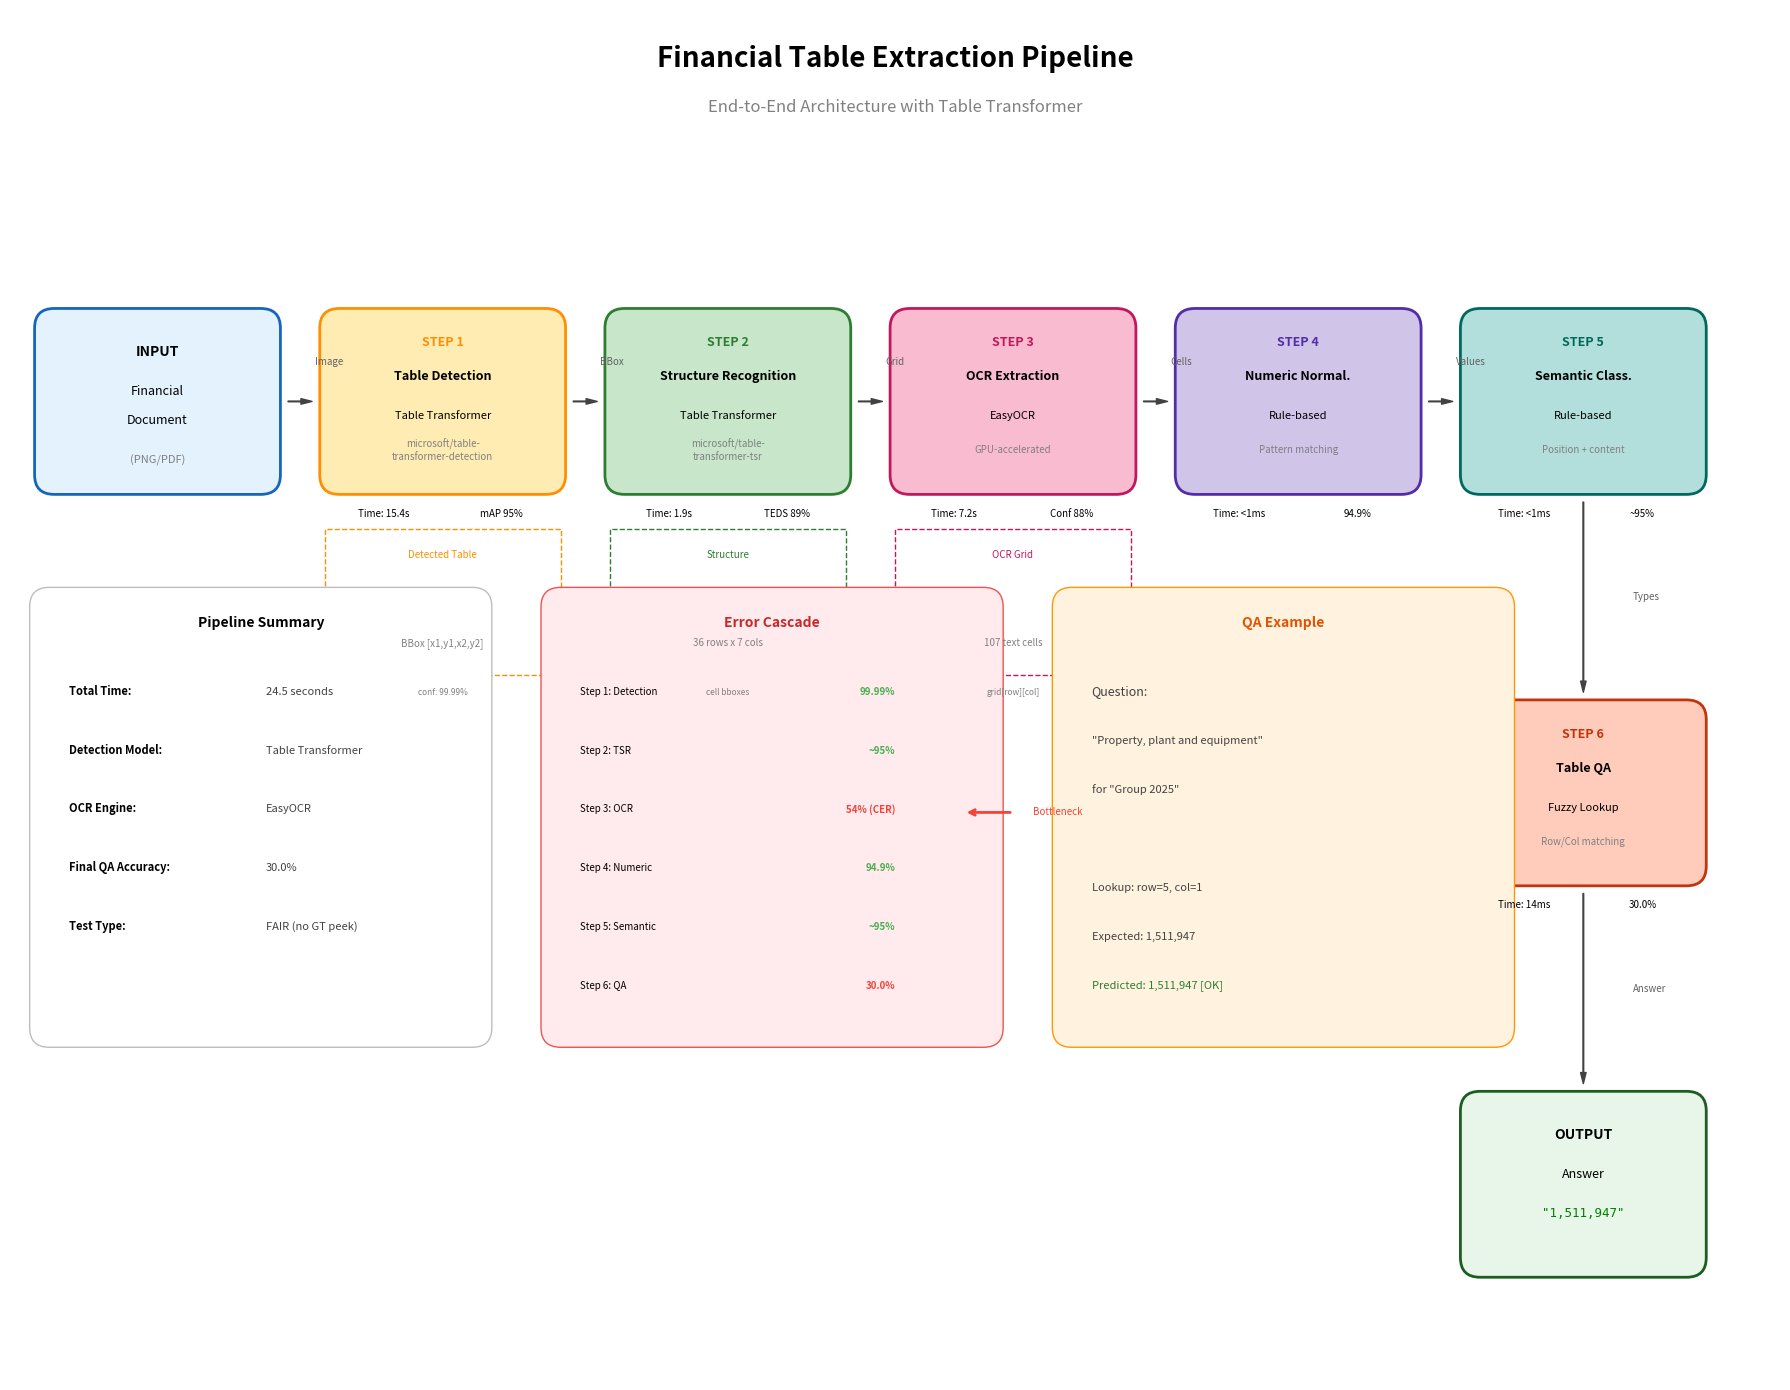

Write the Python code that produced this figure. (Note: this script raises an exception after producing the figure.)
"""
Generate detailed pipeline diagram for thesis
Creates a professional-looking pipeline architecture visualization
"""

import matplotlib.pyplot as plt
import matplotlib.patches as patches
from matplotlib.patches import FancyBboxPatch, FancyArrowPatch
import numpy as np

def create_pipeline_diagram():
    """Create a detailed pipeline diagram for thesis"""
    
    fig, ax = plt.subplots(1, 1, figsize=(18, 14))
    ax.set_xlim(0, 18)
    ax.set_ylim(0, 14)
    ax.axis('off')
    
    # Title
    ax.text(9, 13.5, 'Financial Table Extraction Pipeline', 
            fontsize=20, fontweight='bold', ha='center', va='center')
    ax.text(9, 13.0, 'End-to-End Architecture with Table Transformer', 
            fontsize=12, ha='center', va='center', style='italic', color='gray')
    
    # Colors
    colors = {
        'input': '#E3F2FD',
        'detection': '#FFECB3',
        'tsr': '#C8E6C9',
        'ocr': '#F8BBD0',
        'numeric': '#D1C4E9',
        'semantic': '#B2DFDB',
        'qa': '#FFCCBC',
        'output': '#E8F5E9'
    }
    
    edge_colors = {
        'input': '#1565C0',
        'detection': '#FF8F00',
        'tsr': '#2E7D32',
        'ocr': '#C2185B',
        'numeric': '#512DA8',
        'semantic': '#00695C',
        'qa': '#BF360C',
        'output': '#1B5E20'
    }
    
    # Box width and height
    box_width = 2.4
    box_height = 1.8
    
    # Positions (x, y) for each step
    positions = {
        'input': (0.3, 10),
        'step1': (3.2, 10),
        'step2': (6.1, 10),
        'step3': (9.0, 10),
        'step4': (11.9, 10),
        'step5': (14.8, 10),
        'step6': (14.8, 6),
        'output': (14.8, 2)
    }
    
    # Draw INPUT box
    input_box = FancyBboxPatch((positions['input'][0], positions['input'][1] - box_height/2),
                               box_width, box_height,
                               boxstyle="round,pad=0.05,rounding_size=0.2",
                               facecolor=colors['input'],
                               edgecolor=edge_colors['input'],
                               linewidth=2)
    ax.add_patch(input_box)
    ax.text(positions['input'][0] + box_width/2, positions['input'][1] + 0.5,
            'INPUT', fontsize=10, fontweight='bold', ha='center', va='center')
    ax.text(positions['input'][0] + box_width/2, positions['input'][1] + 0.1,
            'Financial', fontsize=9, ha='center', va='center')
    ax.text(positions['input'][0] + box_width/2, positions['input'][1] - 0.2,
            'Document', fontsize=9, ha='center', va='center')
    ax.text(positions['input'][0] + box_width/2, positions['input'][1] - 0.6,
            '(PNG/PDF)', fontsize=8, ha='center', va='center', color='gray')
    
    # Step definitions
    steps = [
        ('step1', 'STEP 1', 'Table Detection', 'Table Transformer', 'microsoft/table-\ntransformer-detection',
         '15.4s', 'mAP 95%', colors['detection'], edge_colors['detection']),
        ('step2', 'STEP 2', 'Structure Recognition', 'Table Transformer', 'microsoft/table-\ntransformer-tsr',
         '1.9s', 'TEDS 89%', colors['tsr'], edge_colors['tsr']),
        ('step3', 'STEP 3', 'OCR Extraction', 'EasyOCR', 'GPU-accelerated',
         '7.2s', 'Conf 88%', colors['ocr'], edge_colors['ocr']),
        ('step4', 'STEP 4', 'Numeric Normal.', 'Rule-based', 'Pattern matching',
         '<1ms', '94.9%', colors['numeric'], edge_colors['numeric']),
        ('step5', 'STEP 5', 'Semantic Class.', 'Rule-based', 'Position + content',
         '<1ms', '~95%', colors['semantic'], edge_colors['semantic']),
    ]
    
    # Draw main pipeline steps (horizontal)
    for step_key, step_num, step_name, model, model_detail, time, metric, fcolor, ecolor in steps:
        x, y = positions[step_key]
        
        # Main box
        box = FancyBboxPatch((x, y - box_height/2),
                            box_width, box_height,
                            boxstyle="round,pad=0.05,rounding_size=0.2",
                            facecolor=fcolor,
                            edgecolor=ecolor,
                            linewidth=2)
        ax.add_patch(box)
        
        # Step number and name
        ax.text(x + box_width/2, y + 0.6, step_num, fontsize=9, fontweight='bold', 
                ha='center', va='center', color=ecolor)
        ax.text(x + box_width/2, y + 0.25, step_name, fontsize=9, fontweight='bold', 
                ha='center', va='center')
        
        # Model info
        ax.text(x + box_width/2, y - 0.15, model, fontsize=8, ha='center', va='center')
        ax.text(x + box_width/2, y - 0.5, model_detail, fontsize=7, ha='center', va='center', color='gray')
        
        # Time and metric boxes at bottom
        ax.text(x + 0.6, y - box_height/2 - 0.25, f'Time: {time}', fontsize=7, ha='center', va='center')
        ax.text(x + box_width - 0.6, y - box_height/2 - 0.25, f'{metric}', fontsize=7, ha='center', va='center')
    
    # Draw Step 6 (QA) - below Step 5
    x6, y6 = positions['step6']
    box6 = FancyBboxPatch((x6, y6 - box_height/2),
                          box_width, box_height,
                          boxstyle="round,pad=0.05,rounding_size=0.2",
                          facecolor=colors['qa'],
                          edgecolor=edge_colors['qa'],
                          linewidth=2)
    ax.add_patch(box6)
    ax.text(x6 + box_width/2, y6 + 0.6, 'STEP 6', fontsize=9, fontweight='bold', 
            ha='center', va='center', color=edge_colors['qa'])
    ax.text(x6 + box_width/2, y6 + 0.25, 'Table QA', fontsize=9, fontweight='bold', ha='center', va='center')
    ax.text(x6 + box_width/2, y6 - 0.15, 'Fuzzy Lookup', fontsize=8, ha='center', va='center')
    ax.text(x6 + box_width/2, y6 - 0.5, 'Row/Col matching', fontsize=7, ha='center', va='center', color='gray')
    ax.text(x6 + 0.6, y6 - box_height/2 - 0.25, f'Time: 14ms', fontsize=7, ha='center', va='center')
    ax.text(x6 + box_width - 0.6, y6 - box_height/2 - 0.25, f'30.0%', fontsize=7, ha='center', va='center')
    
    # Draw OUTPUT box
    x_out, y_out = positions['output']
    output_box = FancyBboxPatch((x_out, y_out - box_height/2),
                                box_width, box_height,
                                boxstyle="round,pad=0.05,rounding_size=0.2",
                                facecolor=colors['output'],
                                edgecolor=edge_colors['output'],
                                linewidth=2)
    ax.add_patch(output_box)
    ax.text(x_out + box_width/2, y_out + 0.5, 'OUTPUT', fontsize=10, fontweight='bold', ha='center', va='center')
    ax.text(x_out + box_width/2, y_out + 0.1, 'Answer', fontsize=9, ha='center', va='center')
    ax.text(x_out + box_width/2, y_out - 0.3, '"1,511,947"', fontsize=9, ha='center', va='center', 
            fontfamily='monospace', color='green')
    
    # Draw arrows
    arrow_style = "Simple,tail_width=0.5,head_width=4,head_length=8"
    kw = dict(arrowstyle=arrow_style, color='#424242')
    
    # Horizontal arrows (input → step1 → step2 → step3 → step4 → step5)
    arrow_y = 10
    arrows_horiz = [
        (positions['input'][0] + box_width, positions['step1'][0]),
        (positions['step1'][0] + box_width, positions['step2'][0]),
        (positions['step2'][0] + box_width, positions['step3'][0]),
        (positions['step3'][0] + box_width, positions['step4'][0]),
        (positions['step4'][0] + box_width, positions['step5'][0]),
    ]
    
    for x1, x2 in arrows_horiz:
        arrow = FancyArrowPatch((x1 + 0.1, arrow_y), (x2 - 0.1, arrow_y), **kw)
        ax.add_patch(arrow)
    
    # Vertical arrow (step5 → step6)
    arrow = FancyArrowPatch((positions['step5'][0] + box_width/2, positions['step5'][1] - box_height/2 - 0.1),
                           (positions['step6'][0] + box_width/2, positions['step6'][1] + box_height/2 + 0.1), **kw)
    ax.add_patch(arrow)
    
    # Vertical arrow (step6 → output)
    arrow = FancyArrowPatch((positions['step6'][0] + box_width/2, positions['step6'][1] - box_height/2 - 0.1),
                           (positions['output'][0] + box_width/2, positions['output'][1] + box_height/2 + 0.1), **kw)
    ax.add_patch(arrow)
    
    # Add data flow labels on arrows
    labels = [
        (positions['input'][0] + box_width + 0.4, arrow_y + 0.4, 'Image'),
        (positions['step1'][0] + box_width + 0.4, arrow_y + 0.4, 'BBox'),
        (positions['step2'][0] + box_width + 0.4, arrow_y + 0.4, 'Grid'),
        (positions['step3'][0] + box_width + 0.4, arrow_y + 0.4, 'Cells'),
        (positions['step4'][0] + box_width + 0.4, arrow_y + 0.4, 'Values'),
        (positions['step5'][0] + box_width/2 + 0.5, 8, 'Types'),
        (positions['step6'][0] + box_width/2 + 0.5, 4, 'Answer'),
    ]
    
    for x, y, label in labels:
        ax.text(x, y, label, fontsize=7, ha='left', va='center', color='#616161', style='italic')
    
    # Add intermediate outputs visualization
    # Detection output
    det_box = patches.Rectangle((3.2, 7.2), 2.4, 1.5, fill=False, 
                                 edgecolor='#FF8F00', linestyle='--', linewidth=1)
    ax.add_patch(det_box)
    ax.text(4.4, 8.4, 'Detected Table', fontsize=7, ha='center', color='#FF8F00')
    ax.text(4.4, 7.5, 'BBox [x1,y1,x2,y2]', fontsize=7, ha='center', color='gray')
    ax.text(4.4, 7.0, 'conf: 99.99%', fontsize=6, ha='center', color='gray')
    
    # TSR output
    tsr_box = patches.Rectangle((6.1, 7.2), 2.4, 1.5, fill=False,
                                edgecolor='#2E7D32', linestyle='--', linewidth=1)
    ax.add_patch(tsr_box)
    ax.text(7.3, 8.4, 'Structure', fontsize=7, ha='center', color='#2E7D32')
    ax.text(7.3, 7.5, '36 rows x 7 cols', fontsize=7, ha='center', color='gray')
    ax.text(7.3, 7.0, 'cell bboxes', fontsize=6, ha='center', color='gray')
    
    # OCR output
    ocr_box = patches.Rectangle((9.0, 7.2), 2.4, 1.5, fill=False,
                                edgecolor='#C2185B', linestyle='--', linewidth=1)
    ax.add_patch(ocr_box)
    ax.text(10.2, 8.4, 'OCR Grid', fontsize=7, ha='center', color='#C2185B')
    ax.text(10.2, 7.5, '107 text cells', fontsize=7, ha='center', color='gray')
    ax.text(10.2, 7.0, 'grid[row][col]', fontsize=6, ha='center', color='gray')
    
    # Add legend box
    legend_x, legend_y = 0.3, 3.5
    legend_box = FancyBboxPatch((legend_x, legend_y),
                                4.5, 4.5,
                                boxstyle="round,pad=0.1,rounding_size=0.2",
                                facecolor='white',
                                edgecolor='#BDBDBD',
                                linewidth=1)
    ax.add_patch(legend_box)
    ax.text(legend_x + 2.25, legend_y + 4.2, 'Pipeline Summary', fontsize=10, fontweight='bold', ha='center')
    
    summary_text = [
        ('Total Time:', '24.5 seconds'),
        ('Detection Model:', 'Table Transformer'),
        ('OCR Engine:', 'EasyOCR'),
        ('Final QA Accuracy:', '30.0%'),
        ('Test Type:', 'FAIR (no GT peek)'),
    ]
    
    for i, (label, value) in enumerate(summary_text):
        ax.text(legend_x + 0.3, legend_y + 3.5 - i*0.6, label, fontsize=8, ha='left', fontweight='bold')
        ax.text(legend_x + 2.3, legend_y + 3.5 - i*0.6, value, fontsize=8, ha='left', color='#424242')
    
    # Add error cascade visualization
    cascade_x, cascade_y = 5.5, 3.5
    cascade_box = FancyBboxPatch((cascade_x, cascade_y),
                                 4.5, 4.5,
                                 boxstyle="round,pad=0.1,rounding_size=0.2",
                                 facecolor='#FFEBEE',
                                 edgecolor='#EF5350',
                                 linewidth=1)
    ax.add_patch(cascade_box)
    ax.text(cascade_x + 2.25, cascade_y + 4.2, 'Error Cascade', fontsize=10, fontweight='bold', 
            ha='center', color='#C62828')
    
    cascade_steps = [
        ('Step 1: Detection', '99.99%', '#4CAF50'),
        ('Step 2: TSR', '~95%', '#4CAF50'),
        ('Step 3: OCR', '54% (CER)', '#F44336'),
        ('Step 4: Numeric', '94.9%', '#4CAF50'),
        ('Step 5: Semantic', '~95%', '#4CAF50'),
        ('Step 6: QA', '30.0%', '#F44336'),
    ]
    
    for i, (step, acc, color) in enumerate(cascade_steps):
        ax.text(cascade_x + 0.3, cascade_y + 3.5 - i*0.6, step, fontsize=7, ha='left')
        ax.text(cascade_x + 3.5, cascade_y + 3.5 - i*0.6, acc, fontsize=7, ha='right', 
                color=color, fontweight='bold')
    
    # Add bottleneck indicator
    ax.annotate('', xy=(cascade_x + 4.2, cascade_y + 2.3), 
                xytext=(cascade_x + 4.7, cascade_y + 2.3),
                arrowprops=dict(arrowstyle='->', color='#F44336', lw=2))
    ax.text(cascade_x + 4.9, cascade_y + 2.3, 'Bottleneck', fontsize=7, color='#F44336', va='center')
    
    # Add QA Question Example
    qa_x, qa_y = 10.7, 3.5
    qa_box = FancyBboxPatch((qa_x, qa_y),
                            4.5, 4.5,
                            boxstyle="round,pad=0.1,rounding_size=0.2",
                            facecolor='#FFF3E0',
                            edgecolor='#FF9800',
                            linewidth=1)
    ax.add_patch(qa_box)
    ax.text(qa_x + 2.25, qa_y + 4.2, 'QA Example', fontsize=10, fontweight='bold', 
            ha='center', color='#E65100')
    
    qa_example = [
        'Question:',
        '"Property, plant and equipment"',
        'for "Group 2025"',
        '',
        'Lookup: row=5, col=1',
        'Expected: 1,511,947',
        'Predicted: 1,511,947 [OK]',
    ]
    
    for i, line in enumerate(qa_example):
        style = 'italic' if i == 0 else 'normal'
        color = '#2E7D32' if '[OK]' in line else '#424242'
        fontsize = 8 if i > 0 else 9
        ax.text(qa_x + 0.3, qa_y + 3.5 - i*0.5, line, fontsize=fontsize, ha='left', 
                color=color, style=style)
    
    plt.tight_layout()
    plt.savefig('tests/real_table_pipeline_test/output_fair/pipeline_diagram_detailed.png', 
                dpi=300, bbox_inches='tight', facecolor='white', edgecolor='none')
    plt.savefig('tests/real_table_pipeline_test/output_fair/pipeline_diagram_detailed.pdf', 
                bbox_inches='tight', facecolor='white', edgecolor='none')
    print("Saved: pipeline_diagram_detailed.png and .pdf")
    
    plt.show()

if __name__ == "__main__":
    create_pipeline_diagram()
